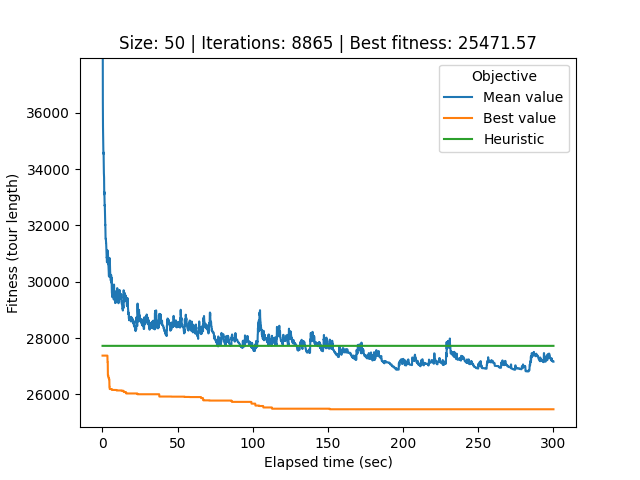

Values plotted in this chart, from the file beside it:
# Student number: r0758170
# Iteration, Elapsed time, Mean value, Best value, Cycle
0, 0.08982, 68911, 27377, 0, 26, 32, 17, 40, 34, 33, 44, 12, 25, 39, 21, 37, 29, 20, 49, 22, 6, 9, 30
1, 0.1169, 57223, 27377, 0, 26, 32, 17, 40, 34, 33, 44, 12, 25, 39, 21, 37, 29, 20, 49, 22, 6, 9, 30
2, 0.1455, 43659, 27377, 0, 26, 32, 17, 40, 34, 33, 44, 12, 25, 39, 21, 37, 29, 20, 49, 22, 6, 9, 30
3, 0.1739, 41786, 27377, 0, 26, 32, 17, 40, 34, 33, 44, 12, 25, 39, 21, 37, 29, 20, 49, 22, 6, 9, 30
4, 0.2051, 38482, 27377, 0, 26, 32, 17, 40, 34, 33, 44, 12, 25, 39, 21, 37, 29, 20, 49, 22, 6, 9, 30
5, 0.2366, 37957, 27377, 0, 26, 32, 17, 40, 34, 33, 44, 12, 25, 39, 21, 37, 29, 20, 49, 22, 6, 9, 30
6, 0.2668, 37399, 27377, 0, 26, 32, 17, 40, 34, 33, 44, 12, 25, 39, 21, 37, 29, 20, 49, 22, 6, 9, 30
7, 0.2954, 36371, 27377, 0, 26, 32, 17, 40, 34, 33, 44, 12, 25, 39, 21, 37, 29, 20, 49, 22, 6, 9, 30
8, 0.3263, 35792, 27377, 0, 26, 32, 17, 40, 34, 33, 44, 12, 25, 39, 21, 37, 29, 20, 49, 22, 6, 9, 30
9, 0.3586, 35838, 27377, 0, 26, 32, 17, 40, 34, 33, 44, 12, 25, 39, 21, 37, 29, 20, 49, 22, 6, 9, 30
10, 0.3911, 35498, 27377, 0, 26, 32, 17, 40, 34, 33, 44, 12, 25, 39, 21, 37, 29, 20, 49, 22, 6, 9, 30
11, 0.4252, 35332, 27377, 0, 26, 32, 17, 40, 34, 33, 44, 12, 25, 39, 21, 37, 29, 20, 49, 22, 6, 9, 30
12, 0.4621, 35309, 27377, 0, 26, 32, 17, 40, 34, 33, 44, 12, 25, 39, 21, 37, 29, 20, 49, 22, 6, 9, 30
13, 0.4988, 35286, 27377, 0, 26, 32, 17, 40, 34, 33, 44, 12, 25, 39, 21, 37, 29, 20, 49, 22, 6, 9, 30
14, 0.536, 35112, 27377, 0, 26, 32, 17, 40, 34, 33, 44, 12, 25, 39, 21, 37, 29, 20, 49, 22, 6, 9, 30
15, 0.5682, 34973, 27377, 0, 26, 32, 17, 40, 34, 33, 44, 12, 25, 39, 21, 37, 29, 20, 49, 22, 6, 9, 30
16, 0.5971, 34851, 27377, 0, 26, 32, 17, 40, 34, 33, 44, 12, 25, 39, 21, 37, 29, 20, 49, 22, 6, 9, 30
17, 0.6248, 34667, 27377, 0, 26, 32, 17, 40, 34, 33, 44, 12, 25, 39, 21, 37, 29, 20, 49, 22, 6, 9, 30
18, 0.6549, 34647, 27377, 0, 26, 32, 17, 40, 34, 33, 44, 12, 25, 39, 21, 37, 29, 20, 49, 22, 6, 9, 30
19, 0.6866, 34539, 27377, 0, 26, 32, 17, 40, 34, 33, 44, 12, 25, 39, 21, 37, 29, 20, 49, 22, 6, 9, 30
20, 0.7167, 34537, 27377, 0, 26, 32, 17, 40, 34, 33, 44, 12, 25, 39, 21, 37, 29, 20, 49, 22, 6, 9, 30
21, 0.7458, 34545, 27377, 0, 26, 32, 17, 40, 34, 33, 44, 12, 25, 39, 21, 37, 29, 20, 49, 22, 6, 9, 30
22, 0.774, 34588, 27377, 0, 26, 32, 17, 40, 34, 33, 44, 12, 25, 39, 21, 37, 29, 20, 49, 22, 6, 9, 30
23, 0.8043, 34548, 27377, 0, 26, 32, 17, 40, 34, 33, 44, 12, 25, 39, 21, 37, 29, 20, 49, 22, 6, 9, 30
24, 0.8323, 34477, 27377, 0, 26, 32, 17, 40, 34, 33, 44, 12, 25, 39, 21, 37, 29, 20, 49, 22, 6, 9, 30
25, 0.8615, 34283, 27377, 47, 42, 11, 3, 19, 38, 10, 13, 7, 41, 14, 1, 24, 18, 45, 31, 2, 36, 23, 28
26, 0.8914, 34021, 27377, 47, 42, 11, 3, 19, 38, 10, 13, 7, 41, 14, 1, 24, 18, 45, 31, 2, 36, 23, 28
27, 0.9219, 33887, 27377, 47, 42, 11, 3, 19, 38, 10, 13, 7, 41, 14, 1, 24, 18, 45, 31, 2, 36, 23, 28
28, 0.9536, 33874, 27377, 47, 42, 11, 3, 19, 38, 10, 13, 7, 41, 14, 1, 24, 18, 45, 31, 2, 36, 23, 28
29, 0.9829, 33853, 27377, 47, 42, 11, 3, 19, 38, 10, 13, 7, 41, 14, 1, 24, 18, 45, 31, 2, 36, 23, 28
30, 1.012, 33824, 27377, 47, 42, 11, 3, 19, 38, 10, 13, 7, 41, 14, 1, 24, 18, 45, 31, 2, 36, 23, 28
31, 1.041, 33773, 27377, 47, 42, 11, 3, 19, 38, 10, 13, 7, 41, 14, 1, 24, 18, 45, 31, 2, 36, 23, 28
32, 1.073, 33734, 27377, 47, 42, 11, 3, 19, 38, 10, 13, 7, 41, 14, 1, 24, 18, 45, 31, 2, 36, 23, 28
33, 1.106, 33708, 27377, 47, 42, 11, 3, 19, 38, 10, 13, 7, 41, 14, 1, 24, 18, 45, 31, 2, 36, 23, 28
34, 1.139, 33284, 27377, 47, 42, 11, 3, 19, 38, 10, 13, 7, 41, 14, 1, 24, 18, 45, 31, 2, 36, 23, 28
35, 1.169, 33165, 27377, 47, 42, 11, 3, 19, 38, 10, 13, 7, 41, 14, 1, 24, 18, 45, 31, 2, 36, 23, 28
36, 1.197, 33169, 27377, 47, 42, 11, 3, 19, 38, 10, 13, 7, 41, 14, 1, 24, 18, 45, 31, 2, 36, 23, 28
37, 1.224, 33111, 27377, 47, 42, 11, 3, 19, 38, 10, 13, 7, 41, 14, 1, 24, 18, 45, 31, 2, 36, 23, 28
38, 1.252, 33100, 27377, 47, 42, 11, 3, 19, 38, 10, 13, 7, 41, 14, 1, 24, 18, 45, 31, 2, 36, 23, 28
39, 1.282, 33191, 27377, 47, 42, 11, 3, 19, 38, 10, 13, 7, 41, 14, 1, 24, 18, 45, 31, 2, 36, 23, 28
40, 1.311, 33163, 27377, 47, 42, 11, 3, 19, 38, 10, 13, 7, 41, 14, 1, 24, 18, 45, 31, 2, 36, 23, 28
41, 1.343, 33044, 27377, 47, 42, 11, 3, 19, 38, 10, 13, 7, 41, 14, 1, 24, 18, 45, 31, 2, 36, 23, 28
42, 1.373, 32863, 27377, 47, 42, 11, 3, 19, 38, 10, 13, 7, 41, 14, 1, 24, 18, 45, 31, 2, 36, 23, 28
43, 1.401, 32855, 27377, 47, 42, 11, 3, 19, 38, 10, 13, 7, 41, 14, 1, 24, 18, 45, 31, 2, 36, 23, 28
44, 1.431, 32838, 27377, 47, 42, 11, 3, 19, 38, 10, 13, 7, 41, 14, 1, 24, 18, 45, 31, 2, 36, 23, 28
45, 1.459, 32735, 27377, 47, 42, 11, 3, 19, 38, 10, 13, 7, 41, 14, 1, 24, 18, 45, 31, 2, 36, 23, 28
46, 1.487, 32735, 27377, 47, 42, 11, 3, 19, 38, 10, 13, 7, 41, 14, 1, 24, 18, 45, 31, 2, 36, 23, 28
47, 1.515, 32707, 27377, 47, 42, 11, 3, 19, 38, 10, 13, 7, 41, 14, 1, 24, 18, 45, 31, 2, 36, 23, 28
48, 1.547, 32693, 27377, 47, 42, 11, 3, 19, 38, 10, 13, 7, 41, 14, 1, 24, 18, 45, 31, 2, 36, 23, 28
49, 1.575, 32728, 27377, 47, 42, 11, 3, 19, 38, 10, 13, 7, 41, 14, 1, 24, 18, 45, 31, 2, 36, 23, 28
50, 1.605, 32700, 27377, 47, 42, 11, 3, 19, 38, 10, 13, 7, 41, 14, 1, 24, 18, 45, 31, 2, 36, 23, 28
51, 1.635, 32611, 27377, 47, 42, 11, 3, 19, 38, 10, 13, 7, 41, 14, 1, 24, 18, 45, 31, 2, 36, 23, 28
52, 1.665, 32460, 27377, 47, 42, 11, 3, 19, 38, 10, 13, 7, 41, 14, 1, 24, 18, 45, 31, 2, 36, 23, 28
53, 1.693, 32345, 27377, 47, 42, 11, 3, 19, 38, 10, 13, 7, 41, 14, 1, 24, 18, 45, 31, 2, 36, 23, 28
54, 1.722, 32229, 27377, 47, 42, 11, 3, 19, 38, 10, 13, 7, 41, 14, 1, 24, 18, 45, 31, 2, 36, 23, 28
55, 1.753, 32135, 27377, 47, 42, 11, 3, 19, 38, 10, 13, 7, 41, 14, 1, 24, 18, 45, 31, 2, 36, 23, 28
56, 1.783, 32135, 27377, 47, 42, 11, 3, 19, 38, 10, 13, 7, 41, 14, 1, 24, 18, 45, 31, 2, 36, 23, 28
57, 1.811, 32161, 27377, 47, 42, 11, 3, 19, 38, 10, 13, 7, 41, 14, 1, 24, 18, 45, 31, 2, 36, 23, 28
58, 1.839, 32060, 27377, 47, 42, 11, 3, 19, 38, 10, 13, 7, 41, 14, 1, 24, 18, 45, 31, 2, 36, 23, 28
... 8,806 more rows
